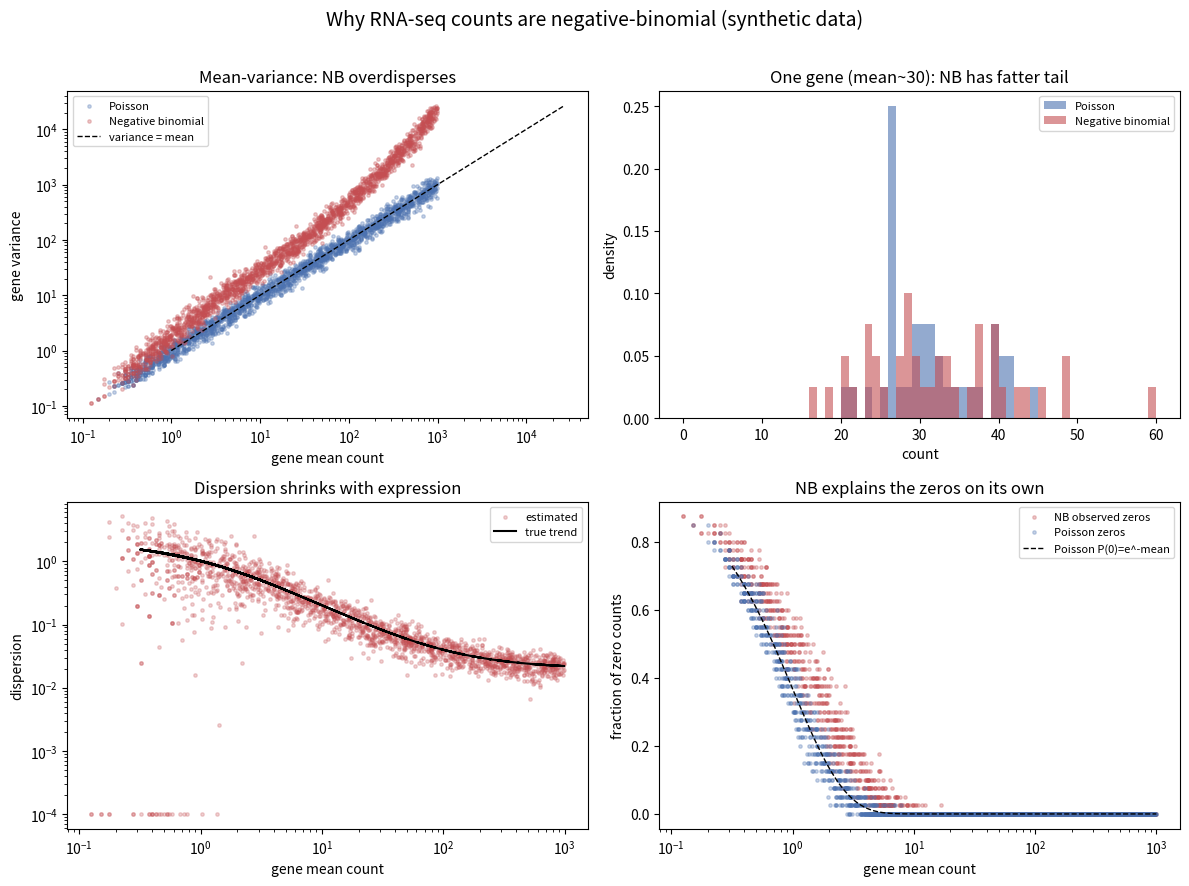

Generate this figure with matplotlib:
#!/usr/bin/env python3
# Self-contained demo: why RNA-seq counts are negative-binomial, not Poisson.
# Generates its own synthetic count matrix, compares Poisson vs negative-binomial
# behaviour, and saves a 4-panel figure plus a per-gene summary table.
import os
import numpy as np
import pandas as pd
import matplotlib
matplotlib.use("Agg")
import matplotlib.pyplot as plt

RNG = np.random.default_rng(1234)

N_GENES = 2000
N_SAMPLES = 40


def simulate_counts():
    # Give every gene its own "true" mean expression spanning several orders
    # of magnitude, the way a real RNA-seq experiment looks.
    true_mean = 10 ** RNG.uniform(-0.5, 3.0, size=N_GENES)

    # Poisson: variance is forced to equal the mean (no biological noise).
    poisson = RNG.poisson(lam=true_mean[:, None], size=(N_GENES, N_SAMPLES))

    # Negative binomial: add biological variability via a per-gene dispersion.
    # Variance = mean + dispersion * mean^2. We let dispersion drift down with
    # expression, mirroring the DESeq2/edgeR mean-dispersion trend.
    dispersion = 0.02 + 2.0 / (true_mean + 1.0)
    # numpy parameterises NB by number of successes n and success prob p, where
    # mean = n(1-p)/p and n = 1/dispersion.
    n = 1.0 / dispersion
    p = n / (n + true_mean)
    nb = RNG.negative_binomial(n[:, None], p[:, None], size=(N_GENES, N_SAMPLES))
    return true_mean, dispersion, poisson, nb


def per_gene_stats(mat):
    mean = mat.mean(axis=1)
    var = mat.var(axis=1, ddof=1)
    zeros = (mat == 0).mean(axis=1)
    return mean, var, zeros


def main():
    os.makedirs("figures", exist_ok=True)
    os.makedirs("results", exist_ok=True)

    true_mean, dispersion, poisson, nb = simulate_counts()
    p_mean, p_var, p_zero = per_gene_stats(poisson)
    nb_mean, nb_var, nb_zero = per_gene_stats(nb)

    fig, ax = plt.subplots(2, 2, figsize=(12, 9))

    # Panel 1: mean-variance relationship. Poisson hugs variance = mean;
    # NB sits well above it -> overdispersion.
    a = ax[0, 0]
    a.scatter(p_mean, p_var, s=6, alpha=0.3, label="Poisson", color="#4C72B0")
    a.scatter(nb_mean, nb_var, s=6, alpha=0.3, label="Negative binomial", color="#C44E52")
    lim = np.array([1, max(nb_var.max(), p_var.max())])
    a.plot(lim, lim, "k--", lw=1, label="variance = mean")
    a.set_xscale("log"); a.set_yscale("log")
    a.set_xlabel("gene mean count"); a.set_ylabel("gene variance")
    a.set_title("Mean-variance: NB overdisperses"); a.legend(fontsize=8)

    # Panel 2: count distribution for one moderately expressed gene.
    a = ax[0, 1]
    idx = int(np.argmin(np.abs(true_mean - 30)))
    bins = np.arange(0, max(poisson[idx].max(), nb[idx].max()) + 2)
    a.hist(poisson[idx], bins=bins, alpha=0.6, label="Poisson", color="#4C72B0", density=True)
    a.hist(nb[idx], bins=bins, alpha=0.6, label="Negative binomial", color="#C44E52", density=True)
    a.set_xlabel("count"); a.set_ylabel("density")
    a.set_title(f"One gene (mean~30): NB has fatter tail"); a.legend(fontsize=8)

    # Panel 3: estimated dispersion vs mean (method of moments).
    a = ax[1, 0]
    est_disp = np.clip((nb_var - nb_mean) / (nb_mean ** 2 + 1e-9), 1e-4, None)
    order = np.argsort(nb_mean)
    a.scatter(nb_mean, est_disp, s=6, alpha=0.25, color="#C44E52", label="estimated")
    a.plot(true_mean[order], dispersion[order], "k-", lw=1.5, label="true trend")
    a.set_xscale("log"); a.set_yscale("log")
    a.set_xlabel("gene mean count"); a.set_ylabel("dispersion")
    a.set_title("Dispersion shrinks with expression"); a.legend(fontsize=8)

    # Panel 4: fraction of zeros vs mean. The NB curve already explains the
    # zeros -> you rarely need a separate zero-inflation term.
    a = ax[1, 1]
    a.scatter(nb_mean, nb_zero, s=6, alpha=0.3, color="#C44E52", label="NB observed zeros")
    a.scatter(p_mean, p_zero, s=6, alpha=0.3, color="#4C72B0", label="Poisson zeros")
    grid = np.logspace(-0.5, 3, 100)
    a.plot(grid, np.exp(-grid), "k--", lw=1, label="Poisson P(0)=e^-mean")
    a.set_xscale("log")
    a.set_xlabel("gene mean count"); a.set_ylabel("fraction of zero counts")
    a.set_title("NB explains the zeros on its own"); a.legend(fontsize=8)

    fig.suptitle("Why RNA-seq counts are negative-binomial (synthetic data)", fontsize=14)
    fig.tight_layout(rect=[0, 0, 1, 0.97])
    fig.savefig("figures/demo.png", dpi=120)

    summary = pd.DataFrame({
        "gene": [f"gene_{i}" for i in range(N_GENES)],
        "true_mean": true_mean,
        "poisson_mean": p_mean, "poisson_var": p_var, "poisson_frac_zero": p_zero,
        "nb_mean": nb_mean, "nb_var": nb_var, "nb_frac_zero": nb_zero,
        "nb_est_dispersion": est_disp,
    })
    summary.to_csv("results/summary.csv", index=False)

    print(f"Genes: {N_GENES}, samples: {N_SAMPLES}")
    print(f"Median Poisson var/mean ratio: {np.median(p_var / p_mean):.2f} (Poisson ~ 1.0)")
    print(f"Median NB var/mean ratio:      {np.median(nb_var / nb_mean):.2f} (overdispersed > 1)")
    print("Wrote figures/demo.png and results/summary.csv")


if __name__ == "__main__":
    main()
